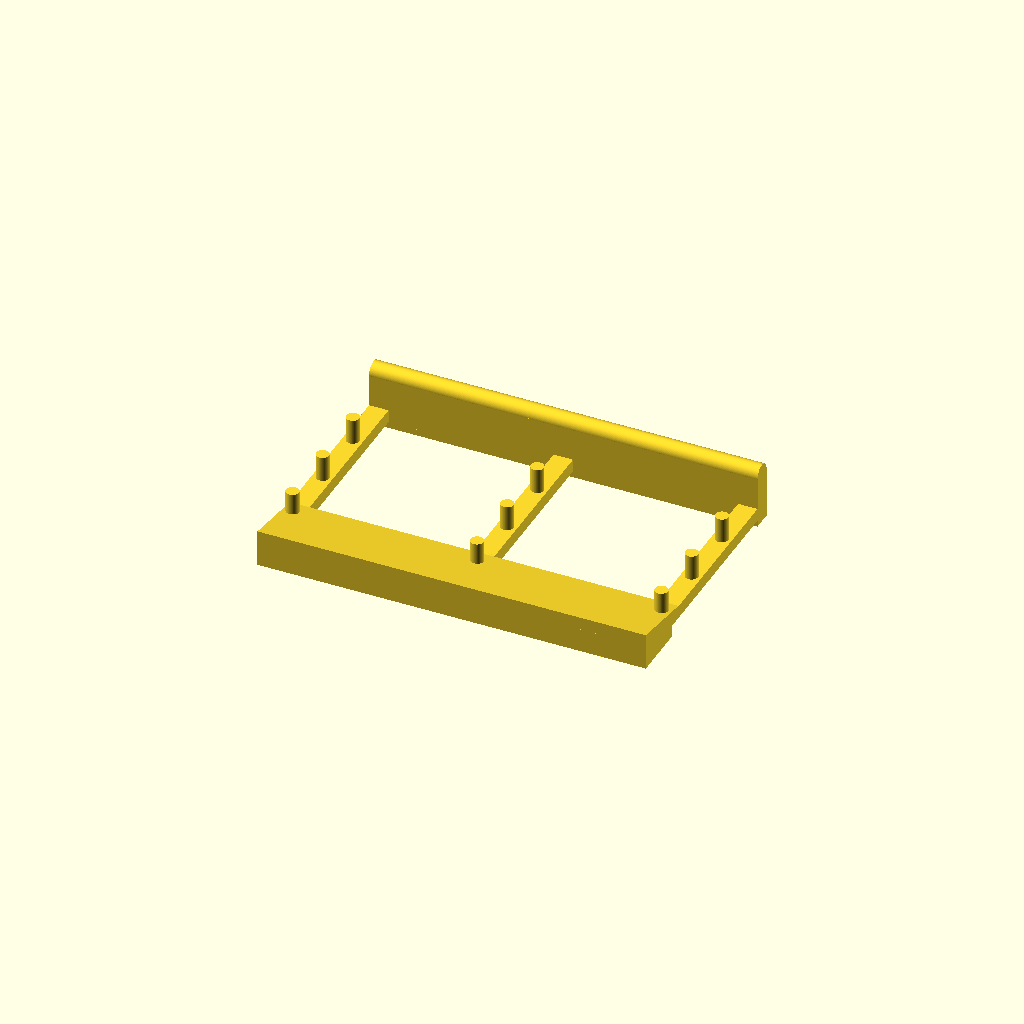
Cell 1: the model at its default parameters.
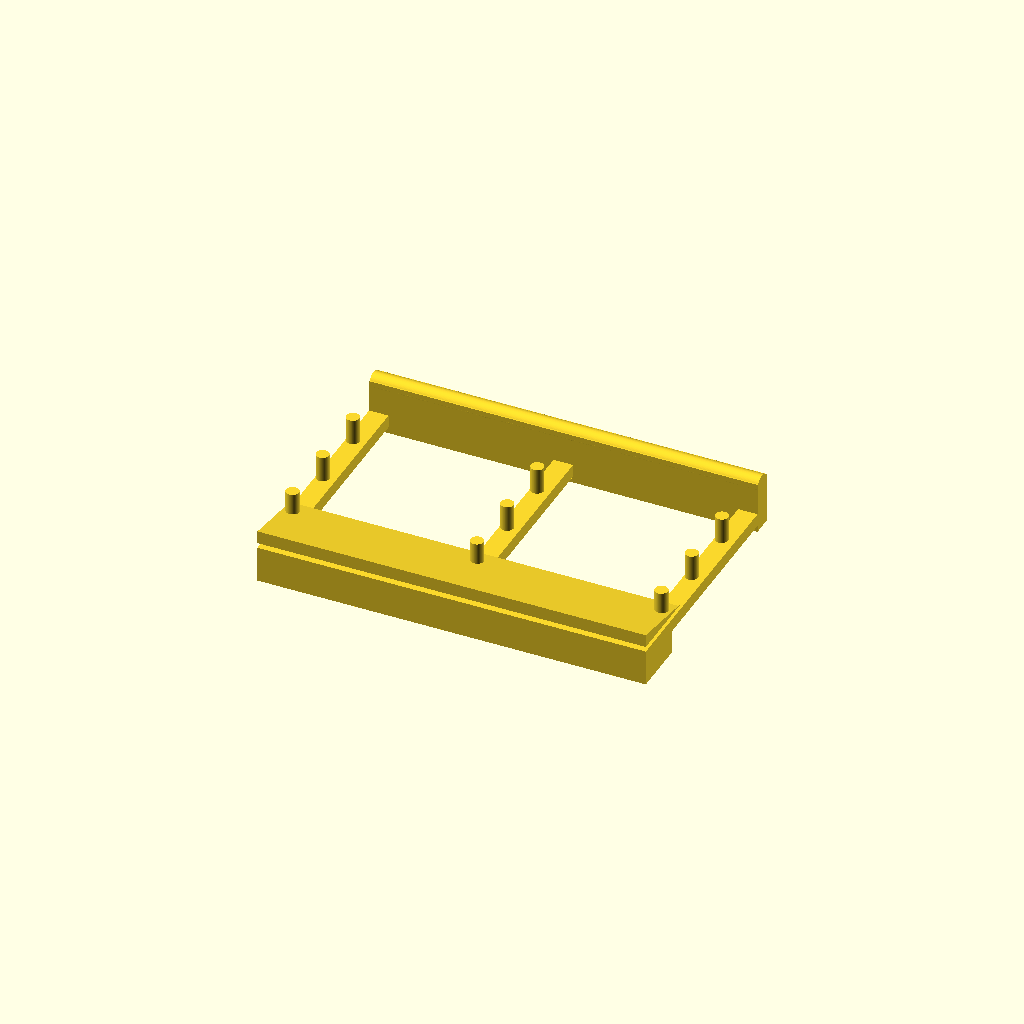
Cell 2 — bloker_z set to 1.8, the other parameters unchanged.
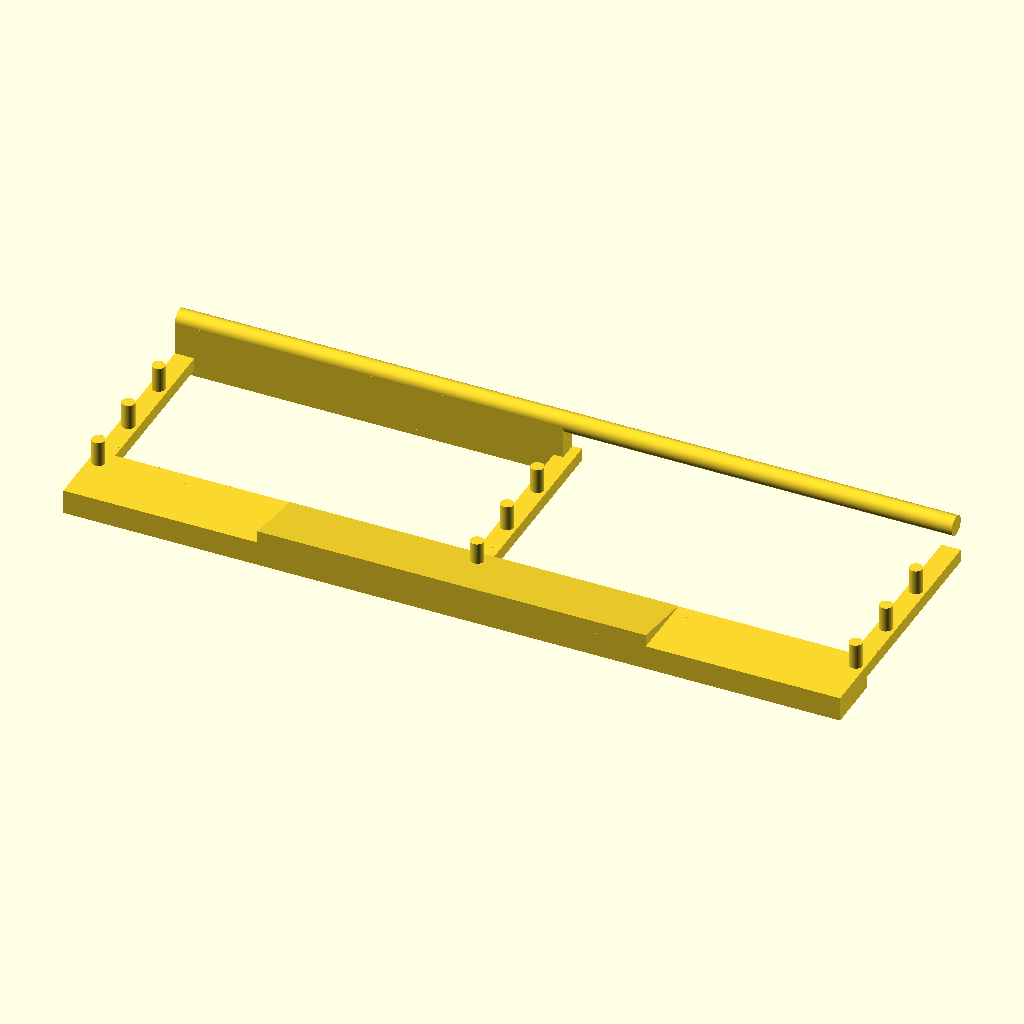
Cell 3: bloker_x = 60 (everything else at default).
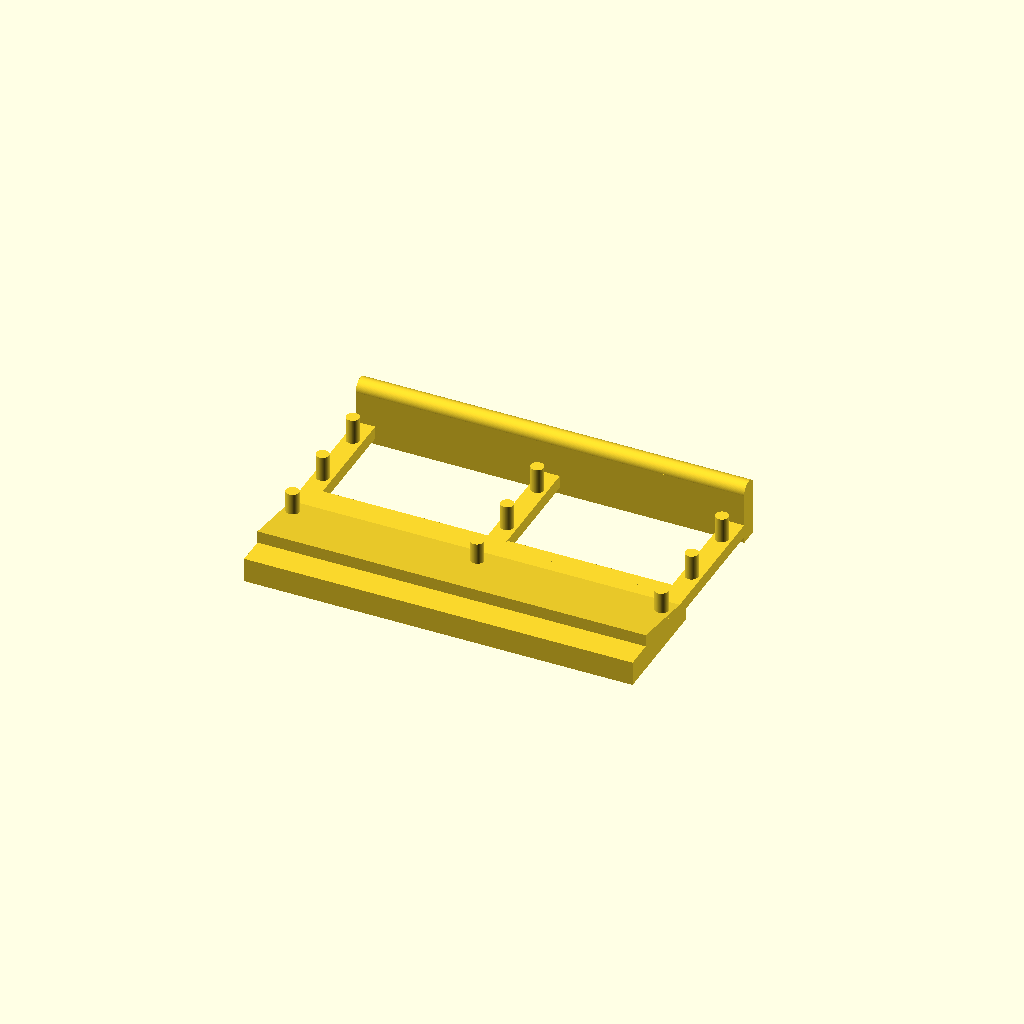
Cell 4: bloker_y = 8.8 (everything else at default).
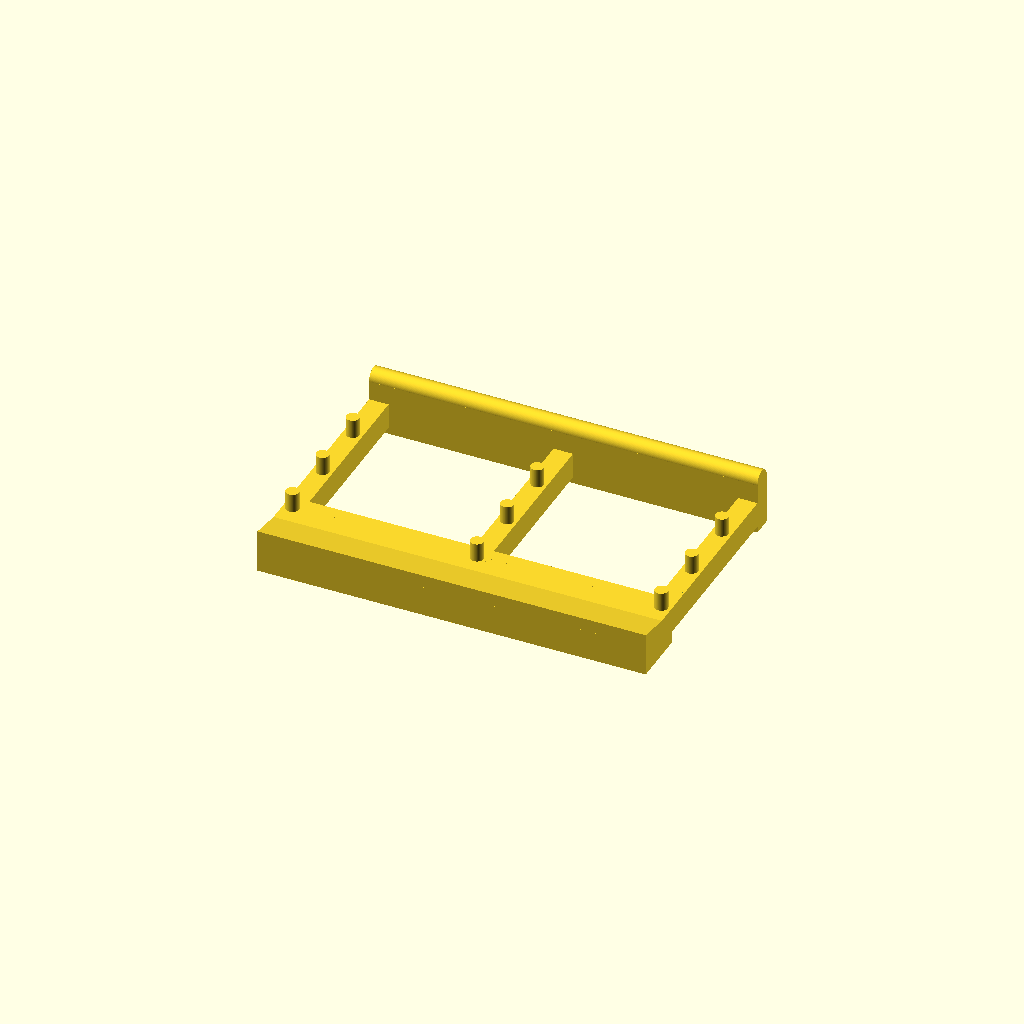
Cell 5: base_z = 2 (everything else at default).
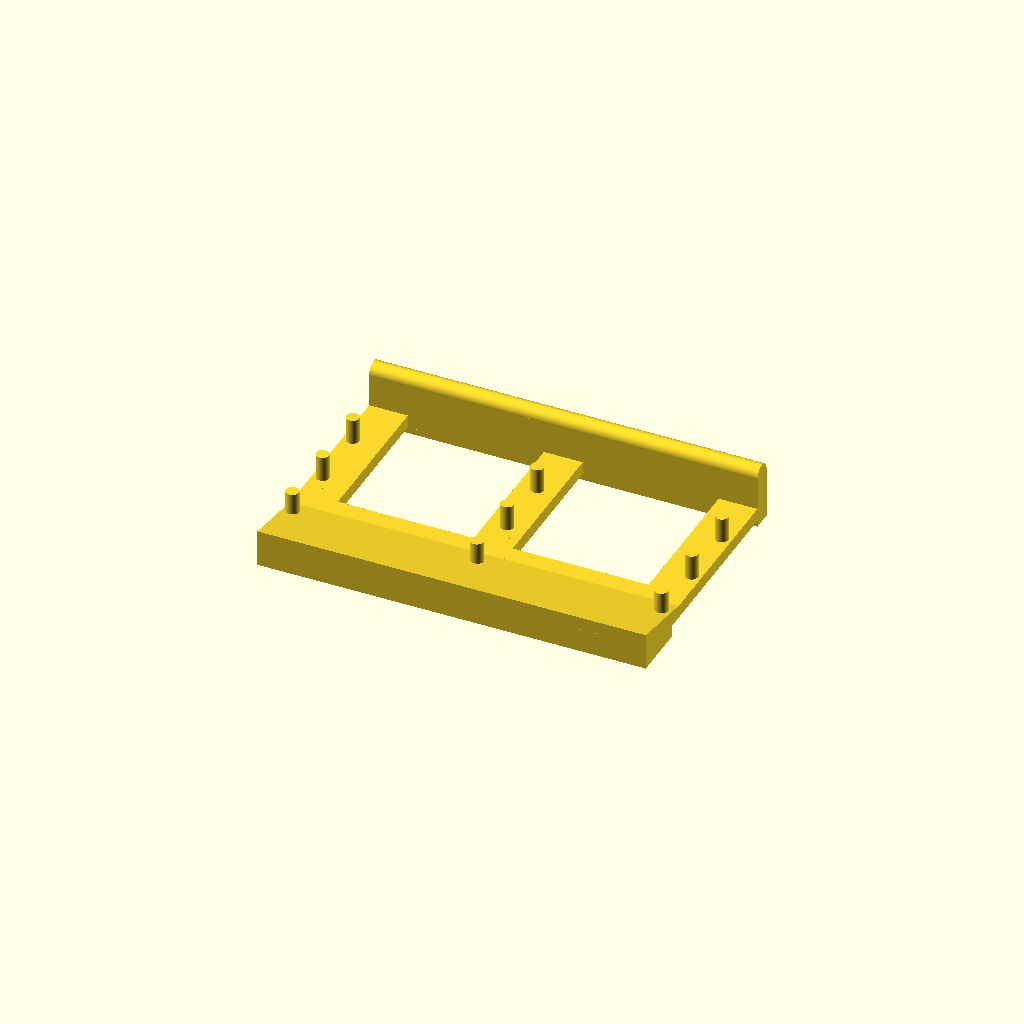
Cell 6: base_x = 3 (everything else at default).
One fixed orthographic camera (rotation 55°, 0°, 25°; colour scheme Cornfield) for every cell.
OpenSCAD source file C_board_holder_f2.scad:
$fn =100;

bloker_z=0.9;
bloker_x=30;
bloker_y=4.4;

base_z=1;
base_x=1.5;
base_y=20;

front_bloker_x=30;
front_bloker_y=1.5;
front_bloker_z=0.5;

front_stopper_z=4;

translate([0,0,-bloker_z-base_z/2]){
//back blocker
translate([0,0, base_z/2])
{cube([bloker_x, bloker_y, bloker_z+base_z],true);
}

translate([(bloker_x/2), (bloker_y/2), (bloker_z/2)]){
    rotate([0,0,90]){
cube([base_x-0.5, bloker_x, base_z], false);
}}

//3 connecting rods
translate([(bloker_x/2)-base_x, -(bloker_y/2), (bloker_z/2)]){
cube([base_x, base_y, base_z], false);
}

translate([-(bloker_x/2), -(bloker_y/2), (bloker_z/2)]){
cube([base_x, base_y, base_z], false);
}
translate([-base_x/2, -(bloker_y/2), (bloker_z/2)]){
cube([base_x, base_y, base_z], false);
}

//front blocker
translate([-bloker_x/2,base_y-bloker_y/2-front_bloker_y,bloker_z/2-front_bloker_z])
{cube([front_bloker_x, front_bloker_y, front_bloker_z],false);
}
translate([-bloker_x/2,base_y-bloker_y/2-front_bloker_y,bloker_z/2-front_bloker_z])
{cube([front_bloker_x, front_bloker_y, front_stopper_z],false);
}

//rounding of front blocker
translate([-bloker_x/2,base_y-bloker_y/2-front_bloker_y/2,front_stopper_z]){
rotate([0,90,0]){

cylinder(h=bloker_x, r=front_bloker_y/2, center=false) ;
}}
}
translate([0,2,0]){
cylinder(h=2,r=0.5);}
translate([0,7,0]){
cylinder(h=2,r=0.5);}
translate([0,12,0]){
cylinder(h=2,r=0.5);}
   
translate([bloker_x/2-0.75,2,0]){
cylinder(h=2,r=0.5);}
translate([bloker_x/2-0.75,7,0]){
cylinder(h=2,r=0.5);}
translate([bloker_x/2-0.75,12,0]){
cylinder(h=2,r=0.5);}
   

translate([-bloker_x/2+0.75,2,0]){
cylinder(h=2,r=0.5);}
translate([-bloker_x/2+0.75,7,0]){
cylinder(h=2,r=0.5);}
translate([-bloker_x/2+0.75,12,0]){
cylinder(h=2,r=0.5);}
   
tri_points=[
[-15,2.2+1.5,0],//0
[15,2.2+1.5,0],//1
[-15,-2.2,0],//2
[15,-2.2,0],//3
[-15,-2.2,1],//4
[15,-2.2,1]//5
];
tri_faces=[
[1,5,4,0],
[4,5,3,2],
[1,0,2,3],
[1,3,5],
[0,4,2]
];
difference(){
polyhedron(tri_points, tri_faces);

translate([(bloker_x/2), (bloker_y/2)+1, (bloker_z/2)-1]){
    rotate([0,0,90]){
cube([base_x-0.5, bloker_x, base_z], false);
}}
}
Parameter table extracted from the source (name, type, default, range or options):
bloker_z: number, default 0.9
bloker_x: number, default 30
bloker_y: number, default 4.4
base_z: number, default 1
base_x: number, default 1.5
base_y: number, default 20
front_bloker_x: number, default 30
front_bloker_y: number, default 1.5
front_bloker_z: number, default 0.5
front_stopper_z: number, default 4
